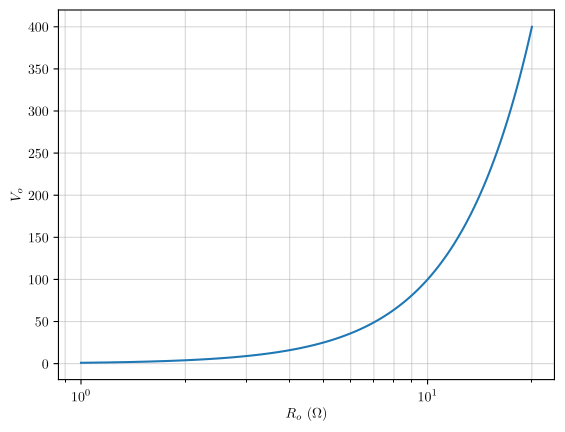

This chart was generated by the following Python code: (Note: this script raises an exception after producing the figure.)
import matplotlib as mpl
import numpy as np

mpl.use('pgf')
mpl.pyplot.rcParams.update({
    "pgf.texsystem": "lualatex", "text.usetex": True,
    "pgf.rcfonts": False, "font.family": "serif",
    "pgf.preamble": "\n".join([
         r"\usepackage[T1]{fontenc}", r"\usepackage{siunitx}",
         r"\usepackage{chemformula}", r"\usepackage{amsmath}"
    ]),
})

a = np.linspace(1, 20, 100)
b = a**2
fig, ax = mpl.pyplot.subplots()
ax.semilogx(a, b)
ax.set_xlabel('$R_{o}$ (\\si{\\ohm})')
ax.set_ylabel('$V_{o}$')
ax.grid(visible=True, which='both', axis='both', alpha=0.5)
fig.savefig('examplePlot.tex'.format(filename), bbox_inches='tight', format='pgf')
